Photos from the image-classification dataset "weather_dataset" in the GitHub repository litvix-whale/llm. Its 4 classes are: cloudy, rain, shine, sunrise.

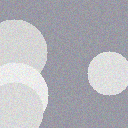
Label: cloudy

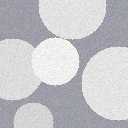
Label: cloudy

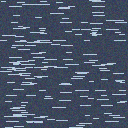
Label: rain

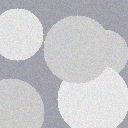
Label: cloudy

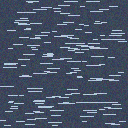
Label: rain

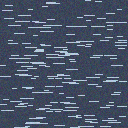
Label: rain
